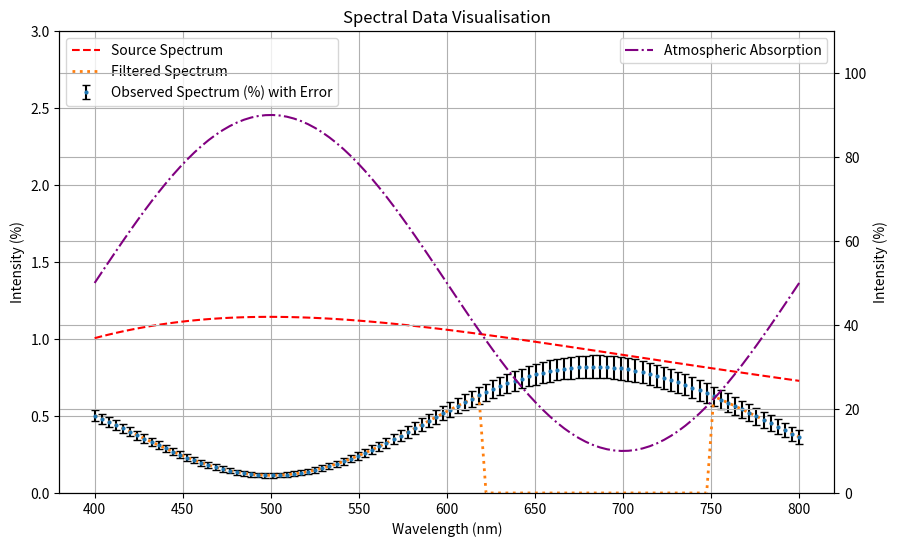

Generate this figure with matplotlib:
import numpy as np
import pandas as pd
import matplotlib.pyplot as plt

# Get wavelength values between 400 and 800. Kept in nm to avoid float result being used in absorption_spectrum calculation.

wavelength = np.linspace(400, 800, 100)
temperature = 5800

# defining constants
h = 6.626e-34  # Planck's constant (Js)
c = 2.997e8  # Speed of light (m/s)
k = 1.381e-23  # Boltzmann constant (J/K)

# Define filter to remove light around target wavelength
def wavelength_filter(wavelength, target_wavelength, bandwidth=65):
    return np.where((wavelength > target_wavelength - bandwidth) & (wavelength < target_wavelength + bandwidth), 0, 1)

# Define non-linear blackbody source spectrum function
def source_spectrum(wavelength, temperature):
    source_spectrum = (2*h*c**2) / ((wavelength * 1e-9)**5 * (np.exp(h * c / (wavelength *1e-9 * k * temperature)) -1))
    source_spectrum /= np.sum(source_spectrum)
    return source_spectrum

# Make atmospheric absorption spectrum
def absorption_spectrum(wavelength):
    return 0.5 + 0.4 * np.sin((wavelength - 400) * np.pi / 200)

# Work out observed spectrum = of source_spectrum X atmospheric_absorption
def observed_spectrum(wavelength, temperature):
     return source_spectrum(wavelength, temperature) * (1 - absorption_spectrum(wavelength))


# Apply filter to remove red light (620 - 750 nm) so 685 nm +/- 65
filter_curve = wavelength_filter(wavelength, target_wavelength=685, bandwidth=65)
filtered_spectrum = observed_spectrum(wavelength, temperature) * filter_curve

# defining photon counts from intensity
photon_counts = (observed_spectrum(wavelength, temperature) * (wavelength * 1e-9)) / (h * c)

# Normalise photon counts to 100% scale
photon_counts /= np.sum(photon_counts)
photon_counts *= 100

# Calculating expectation wavelength from photon counts
expectation_wavelength = np.sum(wavelength * photon_counts) / np.sum(photon_counts)
print(f'Expectation wavelength (photon counts weighted): {expectation_wavelength:.2f} nm')

# Error bars
std_dev = np.sqrt(photon_counts + photon_counts**2)
std_error = std_dev / np.sqrt(1000) #assumes 1000 measurements (can be changed later)


# Create DataFrame
spectral_data = pd.DataFrame({
    'Wavelength (nm)': wavelength,
    'Source Spectrum': source_spectrum (wavelength, temperature),
    'Atmospheric Absorption': absorption_spectrum (wavelength),
    'Observed Spectrum': observed_spectrum(wavelength, temperature),
    'Filtered Spectrum': filtered_spectrum,
    'Standard Error': std_error,})

# Plot data
fig, ax1 = plt.subplots(figsize=(10, 6))

# Plot source spectrum
ax1.plot(wavelength, source_spectrum(wavelength, temperature) * 100, linestyle='--', label='Source Spectrum', color='red')

# Plot observed spectrum with error bars
ax1.errorbar(wavelength, observed_spectrum(wavelength, temperature) * 100, yerr=std_error, fmt='o', markersize=2, label='Observed Spectrum (%) with Error', ecolor='black', capsize=3)

# Plot filtered spectrum
ax1.plot(wavelength, filtered_spectrum * 100, linewidth=2, linestyle="dotted", label='Filtered Spectrum')

ax1.set_xlabel('Wavelength (nm)')
ax1.set_ylabel('Intensity (%)')

ax1.set_ylim(0, 3) # this is set to 110 so source spectrum is visible
ax1.legend(loc='upper left')
ax1.grid()

# 2nd y Axis
ax2 = ax1.twinx()
ax2.plot(wavelength, absorption_spectrum(wavelength) * 100, linestyle='-.', label='Atmospheric Absorption', color='purple')
ax2.set_ylabel('Intensity (%)')
ax2.set_ylim(0, 110)
ax2.legend(loc='upper right')
ax2.grid()

plt.title('Spectral Data Visualisation')
plt.show()
